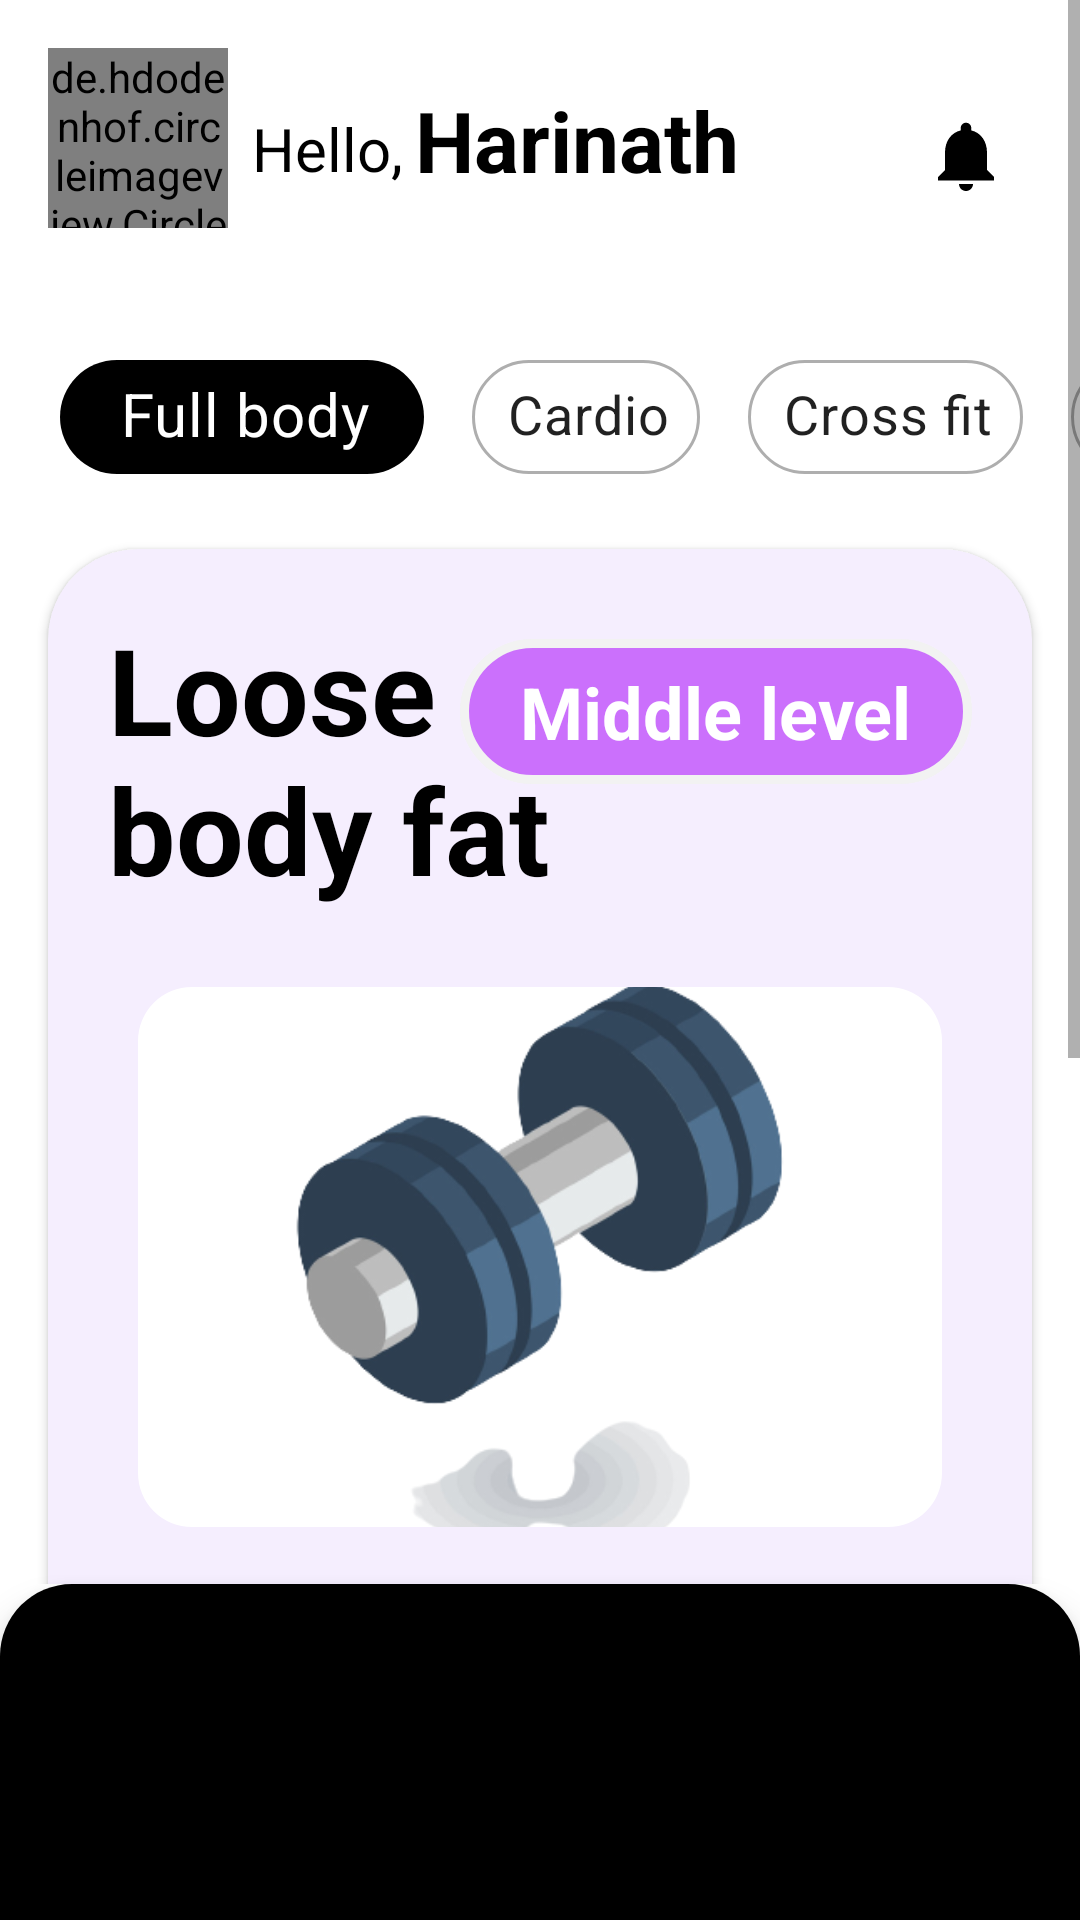

Android layout source for this screen:
<!-- AndroidManifest.xml: application theme Theme.UIDesign -->
<!-- res/layout/sport_mobile_ui.xml -->
<?xml version="1.0" encoding="utf-8"?>
<LinearLayout xmlns:android="http://schemas.android.com/apk/res/android"
    xmlns:app="http://schemas.android.com/apk/res-auto"
    xmlns:tools="http://schemas.android.com/tools"
    android:layout_width="match_parent"
    android:layout_height="match_parent"
    android:orientation="vertical"
    tools:context=".UiScreen">

    <ScrollView
        android:id="@+id/scroll_view"
        android:layout_width="match_parent"
        android:layout_height="0dp"
        android:layout_weight="1">

        <androidx.constraintlayout.widget.ConstraintLayout
            android:layout_width="match_parent"
            android:layout_height="wrap_content">

            <de.hdodenhof.circleimageview.CircleImageView
                android:id="@+id/profile_image"
                android:layout_width="@dimen/large_60dp"
                android:layout_height="@dimen/large_60dp"
                android:layout_marginStart="@dimen/small_16dp"
                android:layout_marginTop="@dimen/small_16dp"
                android:src="@drawable/user"
                app:layout_constraintStart_toStartOf="parent"
                app:layout_constraintTop_toTopOf="parent" />

            <TextView
                android:id="@+id/txt_hello"
                android:layout_width="wrap_content"
                android:layout_height="wrap_content"
                android:layout_centerVertical="true"
                android:layout_marginStart="@dimen/small_8dp"
                android:layout_marginTop="@dimen/normal_36dp"
                android:layout_toEndOf="@id/profile_image"
                android:text="@string/txt_hello"
                android:textColor="@color/black"
                android:textSize="@dimen/text_size_20sp"
                app:layout_constraintStart_toEndOf="@id/profile_image"
                app:layout_constraintTop_toTopOf="parent" />

            <TextView
                android:id="@+id/textView"
                android:layout_width="wrap_content"
                android:layout_height="wrap_content"
                android:layout_centerVertical="true"
                android:layout_marginStart="@dimen/small_4dp"
                android:layout_marginTop="@dimen/small_28dp"
                android:layout_toEndOf="@id/txt_hello"
                android:text="@string/txt_guru"
                android:textColor="@color/black"
                android:textSize="@dimen/text_size_28sp"
                android:textStyle="bold"
                app:layout_constraintStart_toEndOf="@id/txt_hello"
                app:layout_constraintTop_toTopOf="parent" />

            <ImageView
                android:id="@+id/img_check"
                android:layout_width="wrap_content"
                android:layout_height="wrap_content"
                android:layout_alignParentEnd="true"
                android:layout_centerVertical="true"
                android:layout_marginTop="@dimen/normal_32dp"
                android:layout_marginEnd="@dimen/small_16dp"
                android:padding="@dimen/small_8dp"
                app:layout_constraintEnd_toEndOf="parent"
                app:layout_constraintTop_toTopOf="parent"
                app:srcCompat="@drawable/ic_notifications" />

            <include
                android:id="@+id/chip_layout"
                layout="@layout/chips_layout_for_sport_ui"
                android:layout_width="0dp"
                android:layout_height="wrap_content"
                android:layout_marginTop="36dp"
                app:layout_constraintEnd_toEndOf="parent"
                app:layout_constraintStart_toStartOf="parent"
                app:layout_constraintTop_toBottomOf="@id/profile_image" />

            <include
                android:id="@+id/card_view_for_sport_ui"
                layout="@layout/card_view_for_sport_ui"
                android:layout_width="0dp"
                android:layout_height="wrap_content"
                android:layout_margin="5dp"
                android:layout_marginTop="148dp"
                app:layout_constraintEnd_toEndOf="parent"
                app:layout_constraintHorizontal_bias="1.0"
                app:layout_constraintStart_toStartOf="parent"
                app:layout_constraintTop_toBottomOf="@id/chip_layout" />

            <include
                layout="@layout/progress_bar_card_view"
                android:layout_width="0dp"
                android:layout_height="wrap_content"
                android:layout_margin="5dp"
                app:layout_constraintEnd_toEndOf="parent"
                app:layout_constraintStart_toStartOf="parent"
                app:layout_constraintTop_toBottomOf="@id/card_view_for_sport_ui" />

        </androidx.constraintlayout.widget.ConstraintLayout>
    </ScrollView>

    <com.google.android.material.bottomnavigation.BottomNavigationView
        android:id="@+id/bottomNav"
        android:layout_width="match_parent"
        android:layout_height="wrap_content"
        android:background="@drawable/bg_rounded_nav_bar"
        android:paddingVertical="28dp"
        app:itemIconTint="@color/white"
        app:layout_constraintBottom_toBottomOf="parent"
        app:layout_constraintEnd_toEndOf="parent"
        app:layout_constraintStart_toStartOf="parent"
        app:menu="@menu/bottom_nav_menu"/>

</LinearLayout>
<!-- res/layout/chips_layout_for_sport_ui.xml (included above) -->
<LinearLayout xmlns:android="http://schemas.android.com/apk/res/android"
    android:layout_width="match_parent"
    android:layout_height="match_parent">

    <com.google.android.material.chip.ChipGroup xmlns:app="http://schemas.android.com/apk/res-auto"
        android:layout_width="wrap_content"
        android:layout_height="wrap_content"
        android:layout_gravity="center"
        android:paddingStart="20dp"
        app:chipSpacingHorizontal="@dimen/small_16dp"
        app:singleLine="true">

        <com.google.android.material.chip.Chip
            android:layout_width="wrap_content"
            android:layout_height="wrap_content"
            android:minHeight="@dimen/normal_54dp"
            android:text="@string/txt_full_body"
            android:textColor="@color/white"
            android:textSize="@dimen/text_size_20sp"
            app:chipBackgroundColor="@color/black"
            app:textEndPadding="@dimen/small_12dp"
            app:textStartPadding="@dimen/small_16dp" />

        <com.google.android.material.chip.Chip
            android:layout_width="wrap_content"
            android:layout_height="wrap_content"
            android:minHeight="@dimen/normal_54dp"
            android:text="@string/txt_cardio"
            android:textSize="18sp"
            android:textStyle="bold"

            app:chipBackgroundColor="@color/white"
            app:chipEndPadding="@dimen/small_4dp"
            app:chipStartPadding="@dimen/small_4dp"
            app:chipStrokeColor="@color/lite_gray"
            app:chipStrokeWidth="1dp" />

        <com.google.android.material.chip.Chip
            android:layout_width="wrap_content"
            android:layout_height="wrap_content"
            android:minHeight="@dimen/normal_54dp"
            android:text="@string/txt_cross_fit"
            android:textSize="18sp"
            android:textStyle="bold"
            app:chipBackgroundColor="@color/white"
            app:chipEndPadding="@dimen/small_4dp"
            app:chipStartPadding="@dimen/small_4dp"
            app:chipStrokeColor="@color/lite_gray"
            app:chipStrokeWidth="1dp" />

        <com.google.android.material.chip.Chip
            android:layout_width="wrap_content"
            android:layout_height="wrap_content"
            android:minHeight="@dimen/normal_54dp"
            android:text="Cycling"
            android:textColor="@color/black"
            android:textSize="18sp"
            app:chipBackgroundColor="@color/white"
            app:chipStrokeColor="@color/lite_gray"
            app:chipStrokeWidth="1dp"
            app:textEndPadding="@dimen/small_10dp"
            app:textStartPadding="@dimen/small_10dp" />

    </com.google.android.material.chip.ChipGroup>
</LinearLayout>
<!-- res/layout/card_view_for_sport_ui.xml (included above) -->
<androidx.cardview.widget.CardView
    xmlns:android="http://schemas.android.com/apk/res/android"
    xmlns:app="http://schemas.android.com/apk/res-auto"
    android:id="@+id/card_view"
    android:layout_width="match_parent"
    android:layout_height="wrap_content"
    app:cardBackgroundColor="@color/pink"
    app:contentPadding="@dimen/small_20dp"
    app:cardUseCompatPadding="true"
    android:layout_marginTop="40dp"
    app:cardCornerRadius="@dimen/normal_32dp">

    <RelativeLayout
        android:layout_width="match_parent"
        android:layout_height="wrap_content">

        <TextView
            android:id="@+id/txt_loose_fat"
            android:layout_width="wrap_content"
            android:layout_height="wrap_content"
            android:text="@string/txt_loose_n_booty_fat"
            android:textColor="@color/black"
            android:textSize="@dimen/text_size_40sp"
            android:textStyle="bold" />

        <TextView
            android:id="@+id/middle_level"
            android:layout_width="wrap_content"
            android:layout_height="wrap_content"
            android:layout_alignParentEnd="true"
            android:layout_marginTop="@dimen/small_10dp"
            android:background="@drawable/bg_rounded_pink"
            android:paddingHorizontal="@dimen/small_20dp"
            android:paddingVertical="@dimen/small_8dp"
            android:text="Middle level"
            android:textColor="@color/white"
            android:textSize="@dimen/text_size_24sp"
            android:textStyle="bold" />

        <com.google.android.material.imageview.ShapeableImageView
            android:id="@+id/img_dum_bell"
            android:layout_width="match_parent"
            android:layout_height="@dimen/large_200dp"
            android:layout_below="@id/txt_loose_fat"
            android:layout_marginTop="@dimen/small_16dp"
            android:background="@color/white"
            android:padding="@dimen/small_10dp"
            android:scaleType="centerCrop"
            android:src="@drawable/dum"
            app:layout_constraintStart_toStartOf="parent"
            app:shapeAppearanceOverlay="@style/RoundedSquare" />

        <ImageView
            android:id="@+id/ic_time"
            android:layout_width="@dimen/small_28dp"
            android:layout_height="@dimen/small_28dp"
            android:layout_below="@id/img_dum_bell"
            android:layout_marginTop="@dimen/normal_40dp"
            android:src="@drawable/ic_time" />

        <TextView
            android:layout_width="wrap_content"
            android:layout_height="wrap_content"
            android:layout_below="@id/img_dum_bell"
            android:layout_marginStart="@dimen/small_12dp"
            android:layout_marginTop="@dimen/normal_40dp"
            android:layout_toEndOf="@id/ic_time"
            android:text="@string/txt_40_minutes"
            android:textColor="@color/black"
            android:textSize="@dimen/text_size_18sp"
            android:textStyle="normal" />

        <TextView
            android:id="@+id/txt_start"
            android:layout_width="wrap_content"
            android:layout_height="wrap_content"
            android:layout_below="@id/img_dum_bell"
            android:layout_alignParentEnd="true"
            android:layout_marginTop="@dimen/normal_34dp"
            android:layout_marginEnd="@dimen/normal_58dp"
            android:layout_marginBottom="@dimen/normal_32dp"
            android:text="@string/txt_start"
            android:textColor="@color/black"
            android:textSize="@dimen/text_size_24sp"
            android:textStyle="bold" />

        <ImageView
            android:id="@+id/ic_back_arrow"
            android:layout_width="@dimen/normal_40dp"
            android:layout_height="@dimen/normal_40dp"
            android:layout_below="@id/img_dum_bell"
            android:layout_alignParentEnd="true"
            android:layout_marginTop="@dimen/small_28dp"
            android:src="@drawable/ic_arrow_forward" />

    </RelativeLayout>
</androidx.cardview.widget.CardView>
<!-- res/layout/progress_bar_card_view.xml (included above) -->
<androidx.cardview.widget.CardView xmlns:android="http://schemas.android.com/apk/res/android"
    xmlns:app="http://schemas.android.com/apk/res-auto"
    android:id="@+id/card_view_progress"
    android:layout_width="match_parent"
    android:layout_height="wrap_content"
    android:layout_gravity="center"
    app:cardBackgroundColor="@color/lite_yellow"
    app:cardCornerRadius="@dimen/small_20dp"
    app:cardPreventCornerOverlap="true"
    app:cardUseCompatPadding="true">

    <RelativeLayout
        android:layout_width="match_parent"
        android:layout_height="wrap_content"
        android:padding="10dp">

        <ProgressBar
            android:id="@+id/circularProgressbar"
            style="@style/CircularDeterminateProgressBar"
            android:layout_width="@dimen/large_100dp"
            android:progress="@integer/material_motion_duration_medium_1"
            android:layout_height="@dimen/large_100dp" />

        <TextView
            android:id="@+id/txt_progress"
            android:layout_width="40dp"
            android:layout_height="40dp"
            android:layout_marginStart="34dp"
            android:layout_marginTop="37dp"
            android:text="@string/txt_25"
            android:textColor="@color/black"
            android:textSize="20dp"
            android:textStyle="bold" />

        <TextView
            android:id="@+id/txt_great"
            android:layout_width="wrap_content"
            android:layout_height="wrap_content"
            android:layout_marginStart="24dp"
            android:layout_marginTop="2dp"
            android:layout_toEndOf="@id/circularProgressbar"
            android:text="@string/txt_great"
            android:textColor="@color/black"
            android:textSize="24sp"
            android:textStyle="bold" />

        <TextView
            android:layout_width="wrap_content"
            android:layout_height="wrap_content"
            android:layout_below="@id/txt_great"
            android:layout_marginStart="24dp"
            android:layout_marginTop="2dp"
            android:layout_marginEnd="@dimen/small_8dp"
            android:layout_marginBottom="@dimen/small_8dp"
            android:layout_toEndOf="@id/circularProgressbar"
            android:text="@string/you_lost_70_of_your_n_daily_calorie_intake"
            android:textColor="@color/black"
            android:textSize="18sp" />

    </RelativeLayout>

</androidx.cardview.widget.CardView>
<!-- resources referenced by this layout -->
<resources>
  <color name="black">#FF000000</color>
  <color name="lite_gray">#aeaeae</color>
  <color name="lite_yellow">#fff7ec</color>
  <color name="pink">#f5eefe</color>
  <color name="white">#FFFFFFFF</color>
  <dimen name="large_100dp">100dp</dimen>
  <dimen name="large_200dp">200dp</dimen>
  <dimen name="large_60dp">60dp</dimen>
  <dimen name="normal_32dp">30dp</dimen>
  <dimen name="normal_34dp">34dp</dimen>
  <dimen name="normal_36dp">36dp</dimen>
  <dimen name="normal_40dp">40dp</dimen>
  <dimen name="normal_54dp">54dp</dimen>
  <dimen name="normal_58dp">58dp</dimen>
  <dimen name="small_10dp">10dp</dimen>
  <dimen name="small_12dp">12dp</dimen>
  <dimen name="small_16dp">16dp</dimen>
  <dimen name="small_20dp">20dp</dimen>
  <dimen name="small_28dp">28dp</dimen>
  <dimen name="small_4dp">4dp</dimen>
  <dimen name="small_8dp">8dp</dimen>
  <dimen name="text_size_18sp">18sp</dimen>
  <dimen name="text_size_20sp">20sp</dimen>
  <dimen name="text_size_24sp">24sp</dimen>
  <dimen name="text_size_28sp">28sp</dimen>
  <dimen name="text_size_40sp">40sp</dimen>
  <!-- drawable bg_rounded_nav_bar (drawable) -->
  <?xml version="1.0" encoding="utf-8"?>
  <shape xmlns:android="http://schemas.android.com/apk/res/android">
      <solid android:color="@color/black"/>
      <corners
          android:topLeftRadius="@dimen/small_24dp"
          android:topRightRadius="@dimen/small_24dp"/>
  </shape>
  <!-- drawable bg_rounded_pink (drawable) -->
  <?xml version="1.0" encoding="utf-8"?>
  <shape xmlns:android="http://schemas.android.com/apk/res/android">
      <solid android:color="#cb70fc"/>
      <stroke android:width="3dp" android:color="@color/gray" />
      <corners android:radius="100dp"/>
      <padding android:left="0dp" android:top="0dp" android:right="0dp" android:bottom="0dp" />
  </shape>
  <!-- drawable ic_notifications (drawable) -->
  <vector android:height="@dimen/small_28dp" android:tint="#000000"
      android:viewportHeight="24" android:viewportWidth="24"
      android:width="@dimen/small_28dp" xmlns:android="http://schemas.android.com/apk/res/android">
      <path android:fillColor="@android:color/white" android:pathData="M12,22c1.1,0 2,-0.9 2,-2h-4c0,1.1 0.89,2 2,2zM18,16v-5c0,-3.07 -1.64,-5.64 -4.5,-6.32L13.5,4c0,-0.83 -0.67,-1.5 -1.5,-1.5s-1.5,0.67 -1.5,1.5v0.68C7.63,5.36 6,7.92 6,11v5l-2,2v1h16v-1l-2,-2z"/>
  </vector>
  <string name="txt_25">76%</string>
  <string name="txt_40_minutes">40 minutes</string>
  <string name="txt_cardio">Cardio</string>
  <string name="txt_cross_fit">Cross fit</string>
  <string name="txt_full_body">Full body</string>
  <string name="txt_great">Great!</string>
  <string name="txt_guru">Harinath</string>
  <string name="txt_hello">Hello,</string>
  <string name="txt_loose_n_booty_fat">Loose\nbody fat</string>
  <string name="txt_start">Start</string>
  <string name="you_lost_70_of_your_n_daily_calorie_intake">You lost 70% of your\ndaily calorie intake</string>
  <style name="CircularDeterminateProgressBar">
          <item name="android:indeterminateOnly">false</item>
          <item name="android:progressDrawable">@drawable/circle</item>
      </style>
  <style name="RoundedSquare">
          <item name="cornerSize">10%</item>
      </style>
  <dimen name="small_24dp">24dp</dimen>
  <color name="gray">#f2f2f2</color>
  <color name="purple_500">#FF6200EE</color>
  <color name="purple_700">#FF3700B3</color>
  <color name="teal_200">#FF03DAC5</color>
  <color name="teal_700">#FF018786</color>
</resources>
